Run: headless pygame with SDL's dummy video driver; simulated clock (each Clock.tick advances the game by its frame time, no real sleeping); random seed 0; keys injected as events and as key.get_pressed() state; no mouse input.
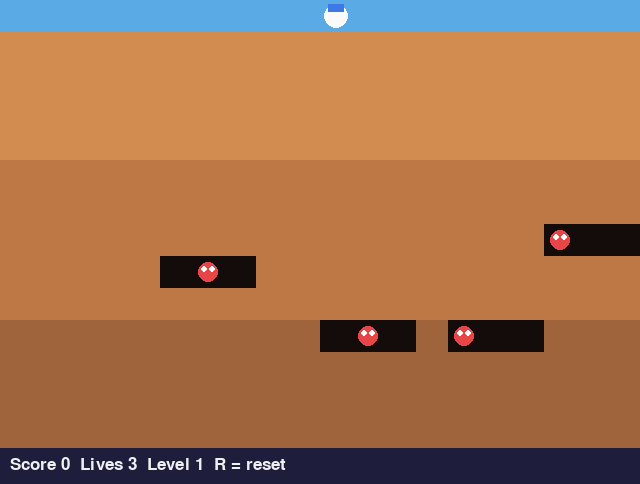
Frame 1 of 4 · flips 1–60 · no input
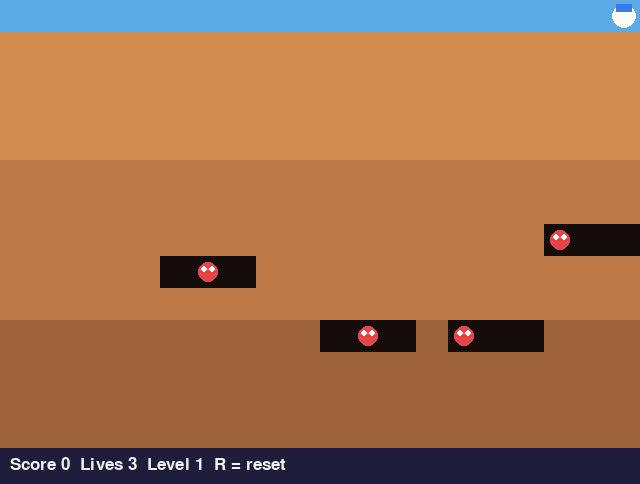
Frame 2 of 4 · flips 61–180 · tapped SPACE, RETURN · held RIGHT (→), D
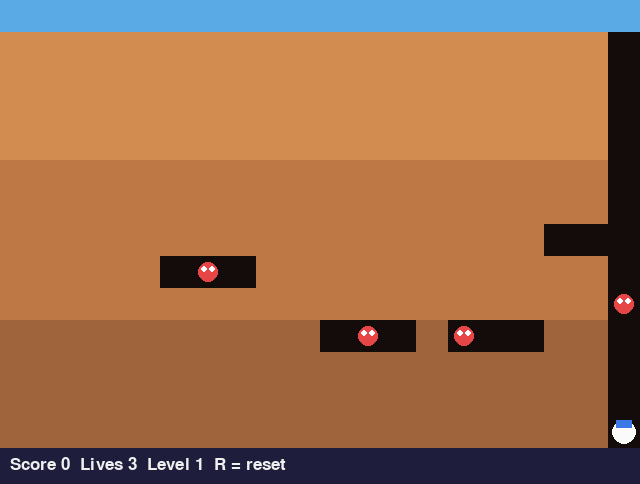
Frame 3 of 4 · flips 181–300 · held DOWN (↓), S
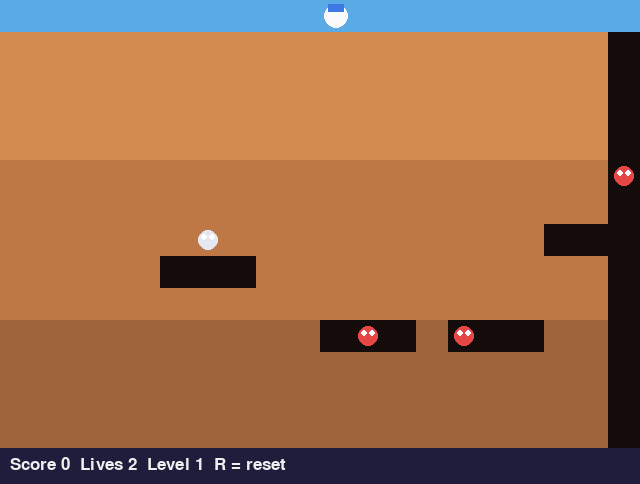
Frame 4 of 4 · flips 301–420 · held LEFT (←), A, UP (↑), W

The pygame program that drew these frames:

import random
from collections import deque

import pygame

TILE, COLS, ROWS = 32, 20, 14
WIDTH, HEIGHT = COLS * TILE, ROWS * TILE + 36
DIRS = {pygame.K_UP: (-1, 0), pygame.K_DOWN: (1, 0), pygame.K_LEFT: (0, -1), pygame.K_RIGHT: (0, 1)}
MOVE_DELAY, ENEMY_DELAY, PUMP_RANGE, DEFLATE_AFTER = 0.11, 0.35, 3, 1.5


def dirt_color(row):
    """Return an (r, g, b) colour for dirt in the given row, or None for the default gradient."""
    if row < 5:
        return (210, 140, 80)
    elif row < 10:
        return (190, 120, 70)
    elif row < 15:
        return (160, 100, 60)
    else:
        return (130, 80, 50)


def on_enemy_popped(enemy, score):
    print("Enemy popped! Score:", score)


def enemy_speed_multiplier(level):
    return 1 + 0.1 * level


def in_bounds(r, c):
    return 0 <= r < ROWS and 0 <= c < COLS


def bfs_path(grid, start, goal):
    queue, parents = deque([start]), {start: None}
    while queue:
        cell = queue.popleft()
        if cell == goal:
            break
        for dr, dc in DIRS.values():
            nxt = (cell[0] + dr, cell[1] + dc)
            if in_bounds(*nxt) and not grid[nxt[0]][nxt[1]] and nxt not in parents:
                parents[nxt] = cell
                queue.append(nxt)
    if goal not in parents:
        return []
    path, cell = [], goal
    while cell != start:
        path.append(cell)
        cell = parents[cell]
    return path[::-1]


class Enemy:
    def __init__(self, cell):
        self.cell = cell
        self.stage = 0
        self.last_pump = 0.0
        self.step_timer = random.uniform(0, ENEMY_DELAY)
        self.ghost_timer = random.uniform(6, 10)
        self.ghost = False

    @property
    def locked(self):
        return self.stage > 0


class Game:
    def __init__(self):
        self.font = pygame.font.Font(None, 26)
        self.reset()

    def reset(self):
        self.level, self.score, self.lives, self.state = 1, 0, 3, "play"
        self.start_level()

    def start_level(self):
        self.grid = [[r > 0 for _ in range(COLS)] for r in range(ROWS)]
        self.player = (0, COLS // 2)
        self.facing = (0, 1)
        self.move_timer = 0.0
        self.time = 0.0
        self.pump_target = None
        self.enemies = []
        for _ in range(3 + self.level):
            r, c = random.randint(4, ROWS - 2), random.randint(1, COLS - 3)
            for dc in range(3):
                self.grid[r][c + dc] = False
            self.enemies.append(Enemy((r, c + random.randint(0, 2))))

    def dig(self, cell):
        self.grid[cell[0]][cell[1]] = False

    def move_player(self, direction):
        self.facing = direction
        nr, nc = self.player[0] + direction[0], self.player[1] + direction[1]
        if in_bounds(nr, nc):
            self.player = (nr, nc)
            self.dig(self.player)

    def find_pump_target(self):
        for step in range(1, PUMP_RANGE + 1):
            r, c = self.player[0] + self.facing[0] * step, self.player[1] + self.facing[1] * step
            if not in_bounds(r, c) or self.grid[r][c]:
                return None
            for enemy in self.enemies:
                if enemy.cell == (r, c):
                    return enemy
        return None

    def pump(self):
        enemy = self.find_pump_target()
        self.pump_target = enemy
        if enemy is None:
            return
        enemy.stage += 1
        enemy.last_pump = self.time
        if enemy.stage >= 4:
            self.enemies.remove(enemy)
            self.score += 200 + 100 * (enemy.cell[0] // 4)
            self.pump_target = None
            on_enemy_popped(enemy, self.score)
            if not self.enemies:
                self.level += 1
                self.start_level()

    def hurt(self):
        self.lives -= 1
        self.player = (0, COLS // 2)
        if self.lives <= 0:
            self.state = "lose"

    def update_enemy(self, enemy, dt):
        if enemy.locked:
            if self.time - enemy.last_pump > DEFLATE_AFTER:
                enemy.stage -= 1
                enemy.last_pump = self.time
            return
        enemy.ghost_timer -= dt
        if enemy.ghost_timer <= 0:
            enemy.ghost = not enemy.ghost
            enemy.ghost_timer = 4.0 if enemy.ghost else random.uniform(6, 10)
            if not enemy.ghost:
                self.grid[enemy.cell[0]][enemy.cell[1]] = False
        enemy.step_timer -= dt
        if enemy.step_timer > 0:
            return
        enemy.step_timer = ENEMY_DELAY * (1.6 if enemy.ghost else 1) / (enemy_speed_multiplier(self.level) or 1)
        if enemy.ghost:
            dr, dc = self.player[0] - enemy.cell[0], self.player[1] - enemy.cell[1]
            if abs(dr) >= abs(dc) and dr:
                enemy.cell = (enemy.cell[0] + (1 if dr > 0 else -1), enemy.cell[1])
            elif dc:
                enemy.cell = (enemy.cell[0], enemy.cell[1] + (1 if dc > 0 else -1))
            return
        path = bfs_path(self.grid, enemy.cell, self.player)
        if path:
            enemy.cell = path[0]

    def update(self, dt, keys):
        if self.state != "play":
            return
        self.time += dt
        self.move_timer -= dt
        if self.move_timer <= 0:
            for key, direction in DIRS.items():
                if keys[key]:
                    self.move_player(direction)
                    self.move_timer = MOVE_DELAY
                    break
        for enemy in self.enemies[:]:
            self.update_enemy(enemy, dt)
            if enemy.cell == self.player and not enemy.locked:
                self.hurt()
                break
        if self.pump_target and (self.pump_target not in self.enemies or not self.pump_target.locked):
            self.pump_target = None

    def draw(self, screen):
        screen.fill((30, 30, 60))
        for r in range(ROWS):
            for c in range(COLS):
                rect = pygame.Rect(c * TILE, r * TILE, TILE, TILE)
                if r == 0:
                    pygame.draw.rect(screen, (90, 170, 230), rect)
                elif self.grid[r][c]:
                    shade = dirt_color(r) or (170 - r * 6, 110 - r * 4, 60)
                    pygame.draw.rect(screen, shade, rect)
                else:
                    pygame.draw.rect(screen, (20, 12, 10), rect)
        for enemy in self.enemies:
            x, y = enemy.cell[1] * TILE + TILE // 2, enemy.cell[0] * TILE + TILE // 2
            radius = 10 + enemy.stage * 4
            color = (230, 230, 240) if enemy.ghost else (230, 70, 70)
            pygame.draw.circle(screen, color, (x, y), radius)
            pygame.draw.circle(screen, (255, 255, 255), (x - 4, y - 3), 3)
            pygame.draw.circle(screen, (255, 255, 255), (x + 4, y - 3), 3)
        px, py = self.player[1] * TILE + TILE // 2, self.player[0] * TILE + TILE // 2
        pygame.draw.circle(screen, (250, 250, 250), (px, py), 12)
        pygame.draw.rect(screen, (60, 120, 230), (px - 8, py - 12, 16, 8))
        if self.pump_target:
            tx, ty = self.pump_target.cell[1] * TILE + TILE // 2, self.pump_target.cell[0] * TILE + TILE // 2
            pygame.draw.line(screen, (255, 255, 120), (px, py), (tx, ty), 3)
        hud = self.font.render(f"Score {self.score}  Lives {self.lives}  Level {self.level}  R = reset", True, (240, 240, 240))
        screen.blit(hud, (10, ROWS * TILE + 8))
        if self.state == "lose":
            label = self.font.render("GAME OVER - Press R", True, (255, 255, 120))
            screen.blit(label, label.get_rect(center=(WIDTH // 2, HEIGHT // 2)))


def main():
    pygame.init()
    screen = pygame.display.set_mode((WIDTH, HEIGHT))
    pygame.display.set_caption("Dig Dug")
    clock = pygame.time.Clock()
    game = Game()
    running = True
    while running:
        dt = min(clock.tick(60) / 1000, 0.05)
        for event in pygame.event.get():
            if event.type == pygame.QUIT:
                running = False
            elif event.type == pygame.KEYDOWN and event.key == pygame.K_SPACE and game.state == "play":
                game.pump()
            elif event.type == pygame.KEYDOWN and event.key == pygame.K_r:
                game.reset()
        game.update(dt, pygame.key.get_pressed())
        game.draw(screen)
        pygame.display.flip()
    pygame.quit()


if __name__ == "__main__":
    main()
